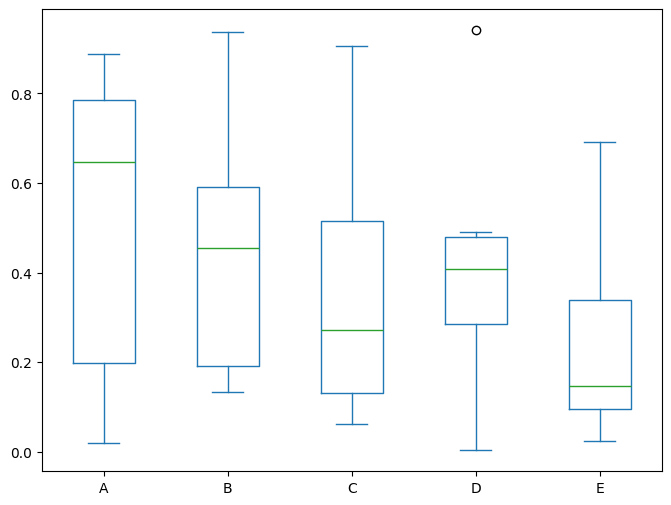
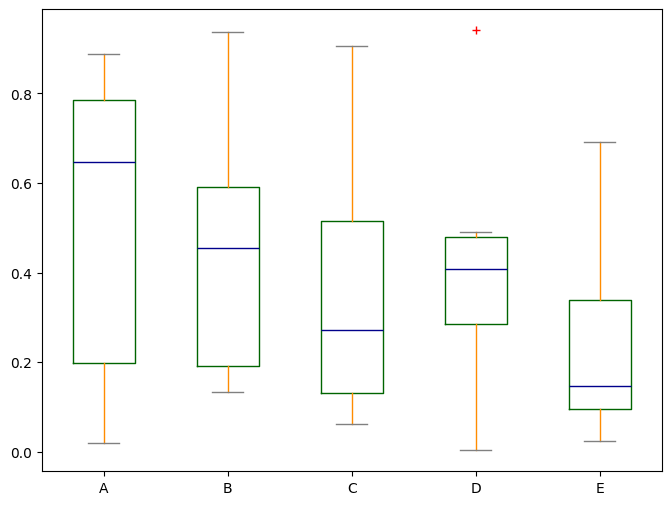
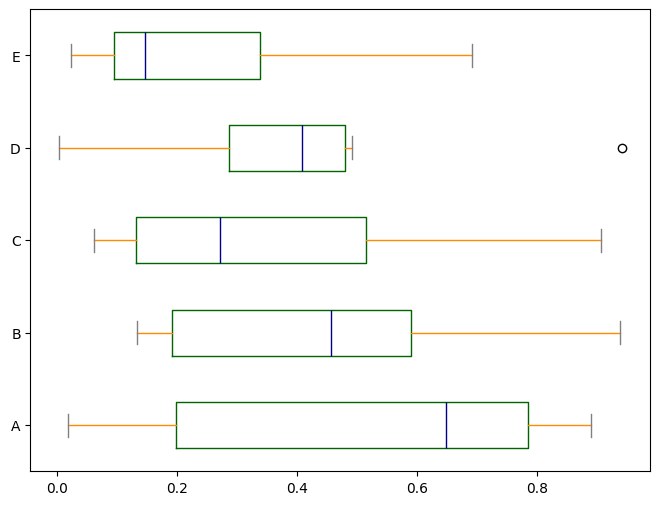
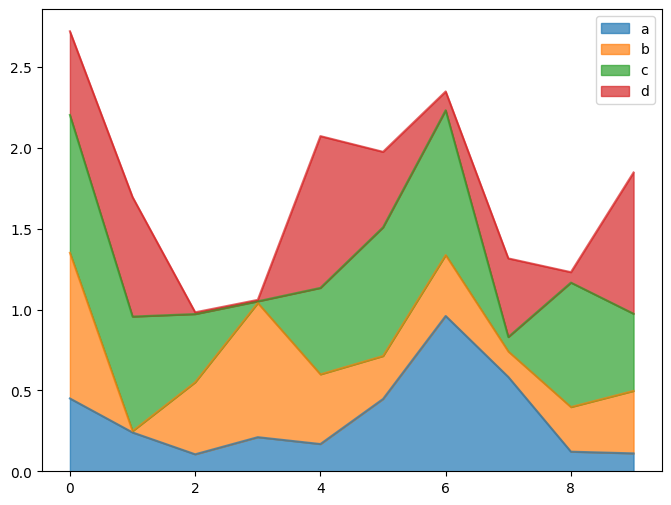
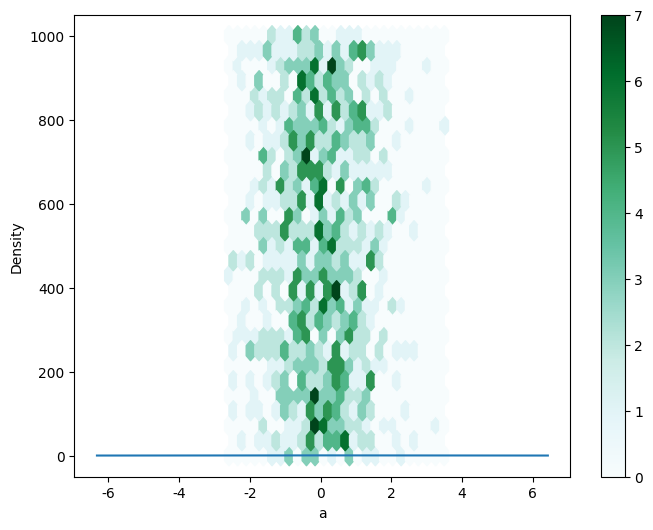

The script that saved these images, in order:
#!/usr/bin/env python
# coding: utf-8

# # 更多图形
# 
# ```{admonition} 在线刷题
# :class: seealso
# 
# 检查 or 强化 `Pandas` 数据分析操作？<a href="https://www.heywhale.com/mw/project/6146c0318447b8001769ff20" target="_blank">👉在线体验「Pandas进阶修炼300题」</a>
# ```
# 
# ```{note} 
# 本页面代码可以[在线编辑、执行](../指引/在线执行.md)！

# ## 导入与预设
# 
# 虽然在 `pandas` 中可以直接调用 `matplotliab` 进行可视化，但是依旧需要进行相关设置，例如字体、精度等。

# In[1]:


import pandas as pd
import numpy as np
import matplotlib.pyplot as plt

plt.rcParams['font.sans-serif'] = ['Songti SC']
plt.rcParams['axes.unicode_minus']=False


# ## 箱线图

# In[170]:





# In[2]:


df5 = pd.DataFrame(np.random.rand(10, 5), columns=["A", "B", "C", "D", "E"])
df5.plot.box(figsize=(8, 6))
plt.show()


# ## 箱线图｜修改颜色

# In[3]:


color = {
    "boxes": "DarkGreen",
    "whiskers": "DarkOrange",
    "medians": "DarkBlue",
    "caps": "Gray",
}


df5.plot.box(color=color, sym="r+", figsize=(8, 6))
plt.show()


# ## 箱线图｜水平
# 
# 将上一题的图改为水平格式

# In[4]:


df5.plot.box(vert=False,color=color, figsize=(8, 6))
plt.show()


# ## 面积图
# 
# 重新生成数据，并使用面积图对 df6 进行可视化

# In[185]:





# In[5]:


df6 = pd.DataFrame(np.random.rand(10, 4), columns=["a", "b", "c", "d"])
df6.plot.area(alpha = 0.7, figsize=(8, 6))
plt.show()


# ## 六边形箱图
# 
# 如果数据太密集而无法单独绘制每个点，则 Hexbin 图可能是散点图的有用替代方案。
# 
# 重新生成数据 df7，并使用 hexbin 图进行可视化

# In[189]:





# In[6]:


df7 = pd.DataFrame(np.random.randn(1000, 2), columns=["a", "b"])
df7["b"] = df7["b"] + np.arange(1000)
df7.plot.hexbin(x="a", y="b", gridsize=25, figsize=(8, 6));


# ## 密度曲线图
# 
# 重新生成数据 df8 并绘制密度曲线图

# In[200]:





# In[7]:


df8 = pd.Series(np.random.randn(1000))
df8.plot(kind='kde', figsize=(8, 6))
plt.show()

